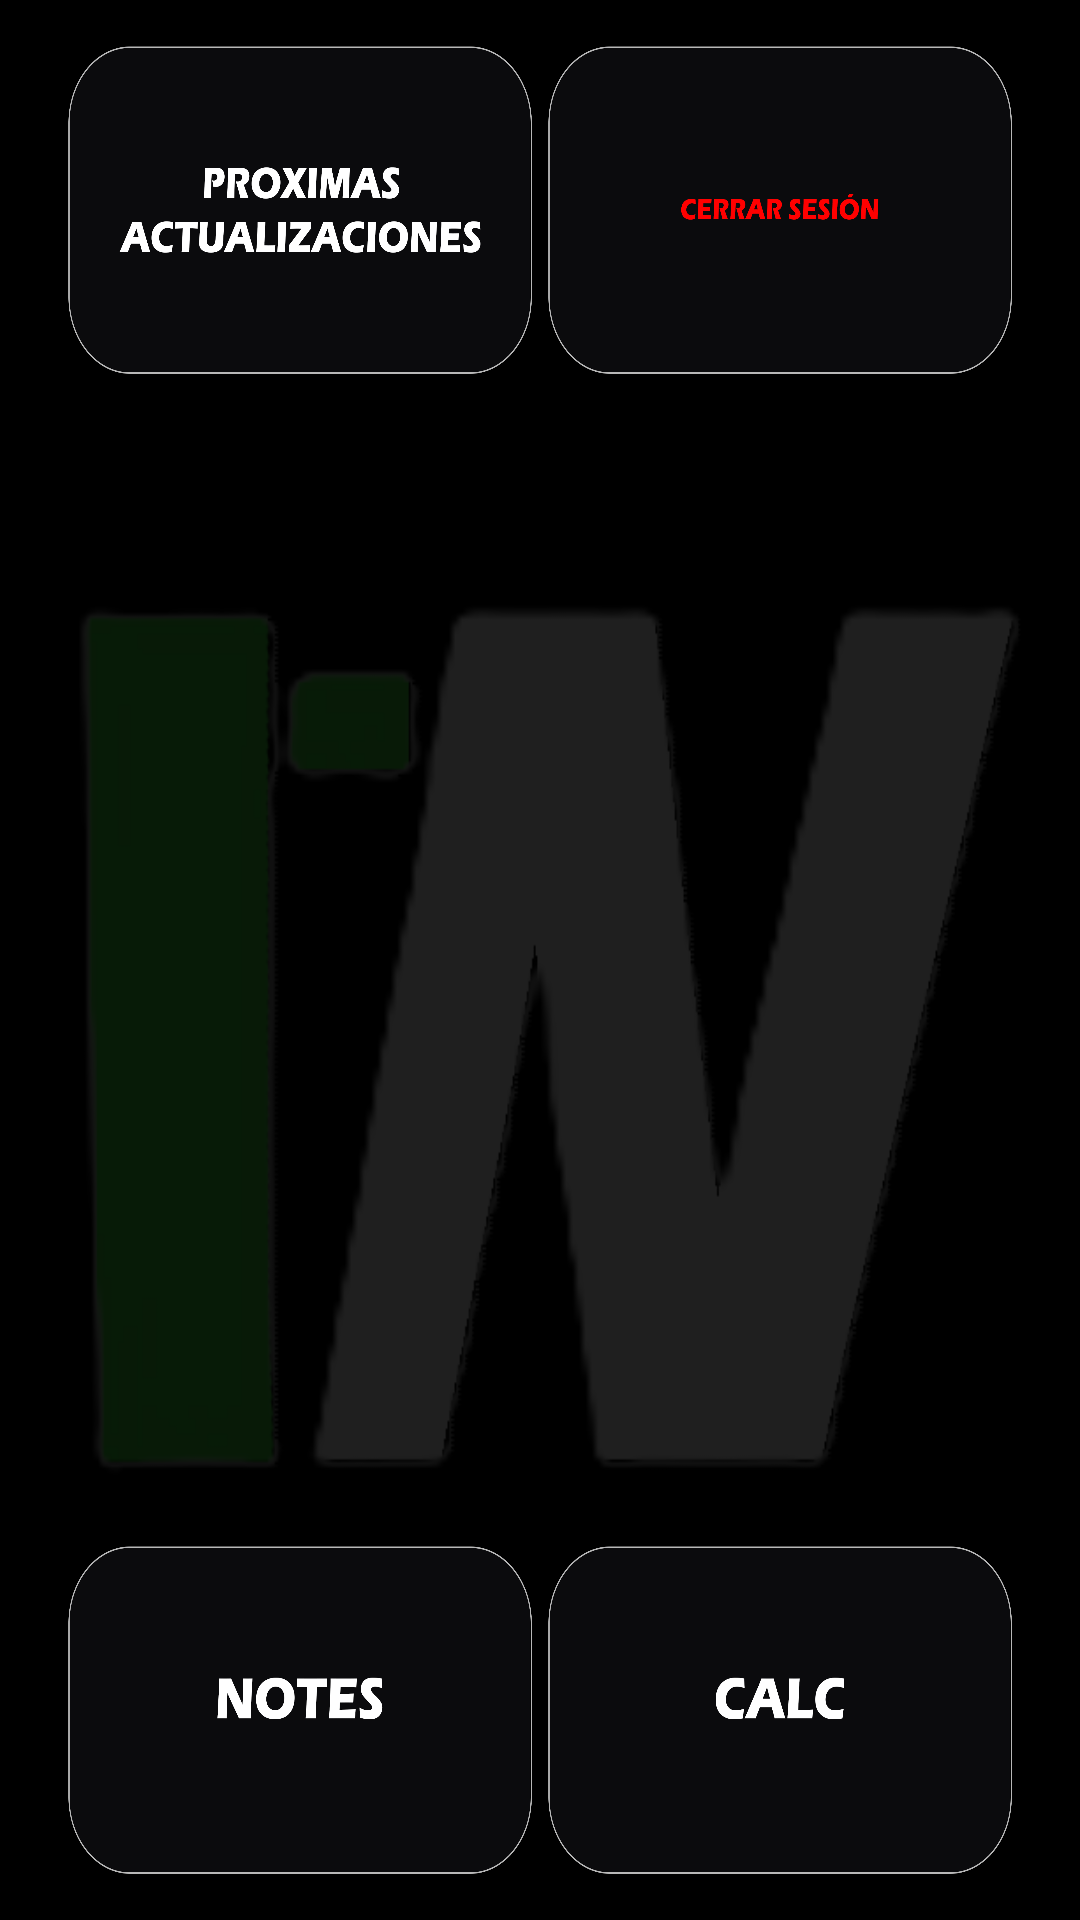

Write the Android layout XML for this screen, with the resource values it uses.
<!-- AndroidManifest.xml: application theme Theme.NotWall -->
<!-- res/layout/fragment_second.xml -->
<?xml version="1.0" encoding="utf-8"?>
<androidx.constraintlayout.widget.ConstraintLayout xmlns:android="http://schemas.android.com/apk/res/android"
    xmlns:tools="http://schemas.android.com/tools"
    android:layout_width="match_parent"
    android:layout_height="match_parent"
    android:id="@+id/fragment_container"
    android:background="#000000"
    xmlns:app="http://schemas.android.com/apk/res-auto"
    tools:context="com.example.notwall.SecondFragment">

    <ImageView
        android:id="@+id/imageView"
        android:layout_width="340dp"
        android:layout_height="300dp"
        android:alpha="0.125"
        android:layout_marginTop="50dp"
        android:background="@drawable/logo"
        app:layout_constraintTop_toBottomOf="@id/btnActualiz"
        app:layout_constraintStart_toStartOf="parent"
        app:layout_constraintEnd_toEndOf="parent"
        app:layout_constraintBottom_toTopOf="@id/btnNote"
        />



    <androidx.viewpager2.widget.ViewPager2
        android:id="@+id/viewPager"
        android:layout_width="match_parent"
        android:layout_height="match_parent"
        android:layout_marginStart="20dp"
        android:layout_marginEnd="20dp"
        app:layout_constraintTop_toBottomOf="@id/imageView"
        app:layout_constraintBottom_toTopOf="@id/btnNote"
        />

    <ImageButton
        android:id="@+id/btnNote"
        android:layout_width="0dp"
        android:layout_height="120dp"
        android:layout_marginBottom="10dp"
        android:background="@drawable/notes"
        app:layout_constraintStart_toStartOf="@id/viewPager"
        app:layout_constraintEnd_toStartOf="@id/btnCalc"
        app:layout_constraintBottom_toBottomOf="parent"
        />

    <ImageButton
        android:id="@+id/btnCalc"
        android:layout_width="0dp"
        android:layout_height="120dp"
        android:layout_marginBottom="10dp"
        android:background="@drawable/calc"
        app:layout_constraintStart_toEndOf="@id/btnNote"
        app:layout_constraintEnd_toEndOf="@id/viewPager"
        app:layout_constraintBottom_toBottomOf="parent"/>



    <ImageButton
        android:id="@+id/btnActualiz"
        android:layout_width="0dp"
        android:layout_height="120dp"
        android:layout_marginTop="10dp"
        android:background="@drawable/actualizaciones"
        app:layout_constraintTop_toTopOf="parent"
        app:layout_constraintStart_toStartOf="@id/viewPager"
        app:layout_constraintEnd_toStartOf="@+id/btnCerrarSesion"
        />

    <ImageButton
        android:id="@+id/btnCerrarSesion"
        android:layout_width="0dp"
        android:layout_height="120dp"
        android:layout_marginTop="10dp"
        android:background="@drawable/cerrar_sesion"
        app:layout_constraintTop_toTopOf="parent"
        app:layout_constraintStart_toEndOf="@id/btnActualiz"
        app:layout_constraintEnd_toEndOf="@id/viewPager"
        />




</androidx.constraintlayout.widget.ConstraintLayout>
<!-- resources referenced by this layout -->
<resources>
  <!-- drawable actualizaciones: png bitmap (drawable, 83558 bytes) -->
  <!-- drawable calc: png bitmap (drawable, 44430 bytes) -->
  <!-- drawable cerrar_sesion: png bitmap (drawable, 42880 bytes) -->
  <!-- drawable logo: png bitmap (drawable, 47427 bytes) -->
  <!-- drawable notes: png bitmap (drawable, 51828 bytes) -->
  <style name="Theme.NotWall" parent="Base.Theme.NotWall">
          <item name="colorPrimary">@color/negro</item>
      </style>
  <style name="Base.Theme.NotWall" parent="Theme.Material3.DayNight.NoActionBar">
          
          
      </style>
  <color name="negro">#000000</color>
</resources>
